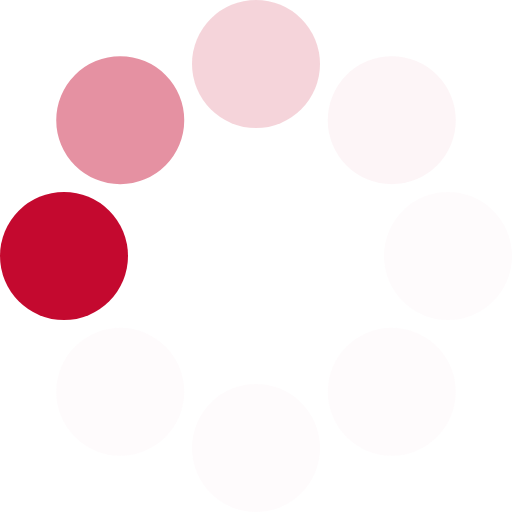
t = 0.00 s
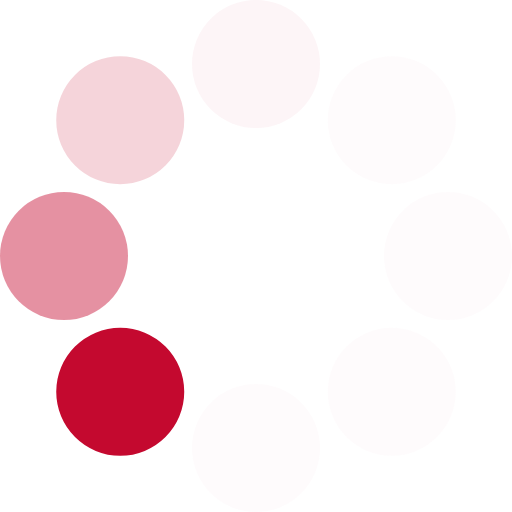
t = 0.13 s
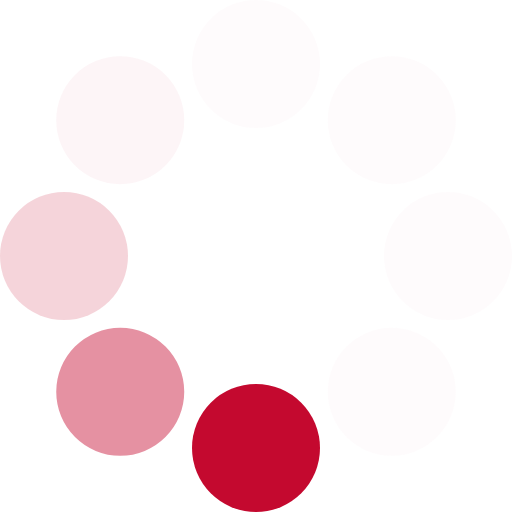
t = 0.23 s
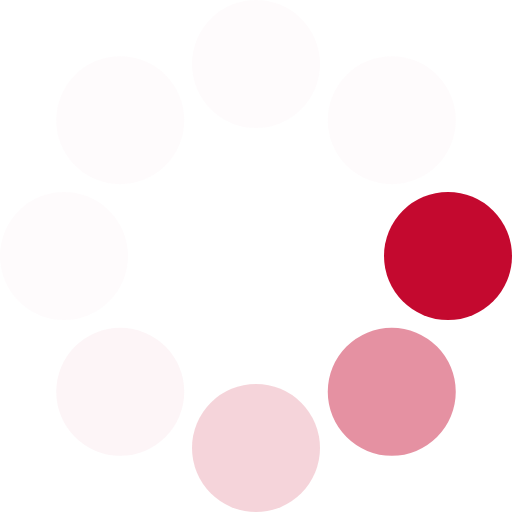
t = 0.36 s
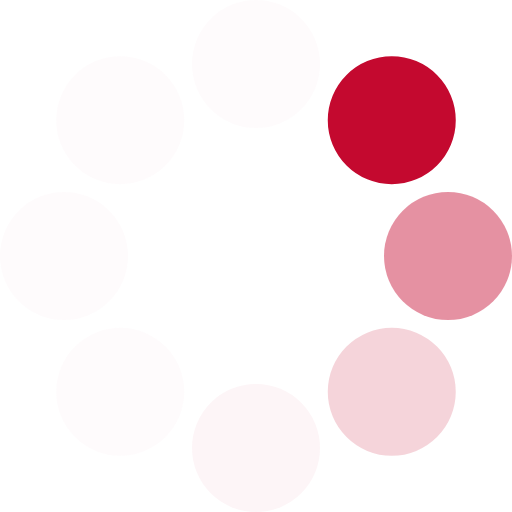
t = 0.49 s
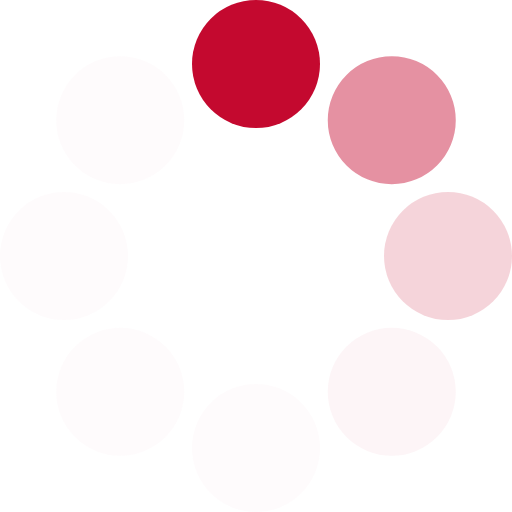
t = 0.59 s

The animated SVG that drew these frames (rendered in a browser with its animation timeline set to each time). Animation: 1 SMIL element (animateTransform=1); one cycle of 0.72 s, repeats indefinitely.

<?xml version="1.0" encoding="UTF-8" standalone="no"?><svg xmlns:svg="http://www.w3.org/2000/svg" xmlns="http://www.w3.org/2000/svg" xmlns:xlink="http://www.w3.org/1999/xlink" version="1.0" width="64px" height="64px" viewBox="0 0 128 128" xml:space="preserve"><g><circle cx="16" cy="64" r="16" fill="#c4092f" fill-opacity="1"/><circle cx="16" cy="64" r="16" fill="#d85b74" fill-opacity="0.67" transform="rotate(45,64,64)"/><circle cx="16" cy="64" r="16" fill="#e698a8" fill-opacity="0.42" transform="rotate(90,64,64)"/><circle cx="16" cy="64" r="16" fill="#f3ced5" fill-opacity="0.2" transform="rotate(135,64,64)"/><circle cx="16" cy="64" r="16" fill="#f8e2e7" fill-opacity="0.12" transform="rotate(180,64,64)"/><circle cx="16" cy="64" r="16" fill="#f8e2e7" fill-opacity="0.12" transform="rotate(225,64,64)"/><circle cx="16" cy="64" r="16" fill="#f8e2e7" fill-opacity="0.12" transform="rotate(270,64,64)"/><circle cx="16" cy="64" r="16" fill="#f8e2e7" fill-opacity="0.12" transform="rotate(315,64,64)"/><animateTransform attributeName="transform" type="rotate" values="0 64 64;315 64 64;270 64 64;225 64 64;180 64 64;135 64 64;90 64 64;45 64 64" calcMode="discrete" dur="720ms" repeatCount="indefinite"></animateTransform></g></svg>